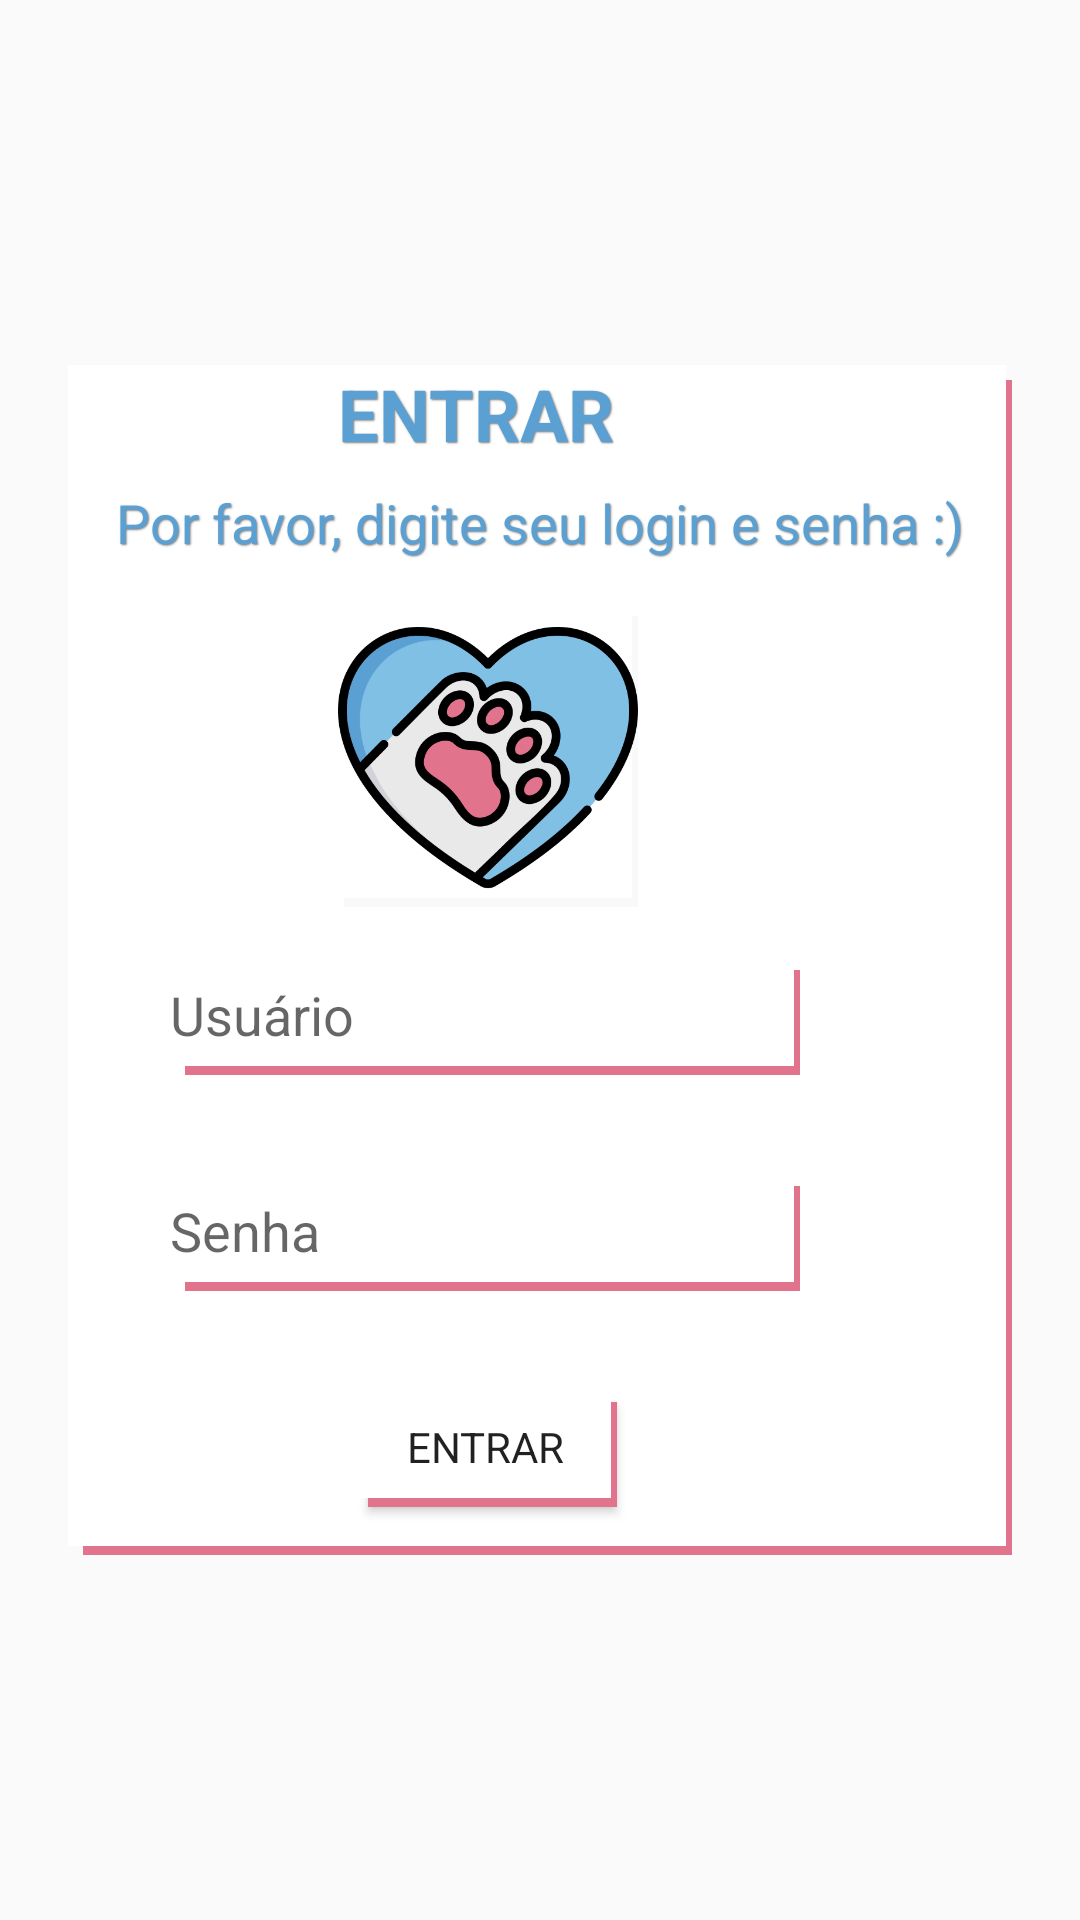

Android layout source for this screen:
<!-- AndroidManifest.xml: application theme AppTheme -->
<!-- res/layout/activity_login.xml -->
<?xml version="1.0" encoding="utf-8"?>
<android.support.constraint.ConstraintLayout xmlns:android="http://schemas.android.com/apk/res/android"
    xmlns:app="http://schemas.android.com/apk/res-auto"
    xmlns:tools="http://schemas.android.com/tools"
    android:layout_width="match_parent"
    android:layout_height="match_parent"
    tools:context=".LoginActivity">

    <LinearLayout
        style="@style/stlLogin"
        android:layout_width="wrap_content"
        android:layout_height="wrap_content"
        android:layout_marginStart="16dp"
        android:layout_marginLeft="16dp"
        android:layout_marginTop="16dp"
        android:layout_marginEnd="16dp"
        android:layout_marginRight="16dp"
        android:layout_marginBottom="16dp"
        android:baselineAligned="false"
        android:orientation="vertical"
        app:flow_horizontalAlign="center"
        app:flow_verticalAlign="center"
        app:layout_constraintBottom_toBottomOf="parent"
        app:layout_constraintEnd_toEndOf="parent"
        app:layout_constraintStart_toStartOf="parent"
        app:layout_constraintTop_toTopOf="parent">

        <TextView
            android:id="@+id/textView86"
            style="@style/txtTitle"
            android:layout_width="wrap_content"
            android:layout_height="wrap_content"
            android:layout_marginLeft="90dp"
            android:text="ENTRAR" />

        <TextView
            android:id="@+id/textView15"
            style="@style/txtTitleS"
            android:layout_width="wrap_content"
            android:layout_height="wrap_content"
            android:layout_marginTop="8dp"
            android:layout_marginEnd="1dp"
            android:text="Por favor, digite seu login e senha :)" />

        <ImageView
            android:id="@+id/imageView3"
            style="@style/img2"
            android:layout_width="100dp"
            android:layout_height="100dp"
            android:layout_marginLeft="90dp"
            app:srcCompat="@drawable/logo" />

        <EditText
            android:id="@+id/txtUsuario"
            style="@style/stlLogin"
            android:layout_marginLeft="34dp"
            android:ems="10"
            android:hint="Usuário"
            android:inputType="textPersonName" />

        <EditText
            android:id="@+id/txtSenha"
            style="@style/stlLogin"
            android:layout_marginLeft="34dp"
            android:ems="10"
            android:hint="Senha"
            android:inputType="textPassword" />

        <Button
            android:id="@+id/btnEntrar"
            style="@style/stlLogin"
            android:layout_marginLeft="95dp"
            android:text="ENTRAR" />

    </LinearLayout>

</android.support.constraint.ConstraintLayout>
<!-- resources referenced by this layout -->
<resources>
  <!-- drawable logo: png bitmap (drawable, 39928 bytes) -->
  <style name="img2">
          <item name="android:layout_width">170dp</item>
          <item name="android:layout_height">100dp</item>
          <item name="android:layout_marginLeft">16dp</item>
          <item name="android:layout_marginRight">16dp</item>
          <item name="android:layout_marginTop">8dp</item>
          <item name="android:background">@drawable/templater</item>
          <item name="android:scaleType">centerCrop</item>
      </style>
  <style name="stlLogin">
          <item name="android:layout_width">wrap_content</item>
          <item name="android:layout_height">40dp</item>
          <item name="android:layout_marginRight">16dp</item>
          <item name="android:layout_marginLeft">16dp</item>
          <item name="android:layout_marginTop">16dp</item>
          <item name="android:layout_marginBottom">16dp</item>
          <item name="android:background">@drawable/templater3</item>
          <item name="android:editable">true</item>
      </style>
  <style name="txtTitle">
          <item name="android:textColor">@color/colorSecondaryDark</item>
          <item name="android:textSize">24sp</item>
          <item name="android:textStyle">bold</item>
          <item name="android:shadowColor">@color/colorShadow</item>
          <item name="android:shadowDx">1</item>
          <item name="android:shadowDy">1</item>
          <item name="android:shadowRadius">1</item>
          <item name="android:layout_marginLeft">16dp</item>
      </style>
  <style name="txtTitleS">
          <item name="android:textColor">@color/colorSecondaryDark</item>
          <item name="android:textSize">18sp</item>
          <item name="android:shadowColor">@color/colorShadow</item>
          <item name="android:shadowDx">1</item>
          <item name="android:shadowDy">1</item>
          <item name="android:shadowRadius">1</item>
          <item name="android:layout_marginLeft">16dp</item>
          <item name="android:layout_marginRight">16dp</item>
          <item name="android:layout_marginBottom">8dp</item>
      </style>
  <style name="AppTheme" parent="Theme.AppCompat.Light.DarkActionBar">
          
          <item name="colorPrimary">@color/colorPrimary</item>
          <item name="colorPrimaryDark">@color/colorPrimaryDark</item>
          <item name="colorAccent">@color/colorAccent</item>
          <item name="fontFamily">Roboto</item>
      </style>
  <!-- drawable templater (drawable) -->
  <?xml version="1.0" encoding="utf-8"?>
  <layer-list xmlns:android="http://schemas.android.com/apk/res/android">
      
      <item android:left="2dp" android:top="3dp">
          <shape>
              <solid android:color="@color/colorShadow2" />
  
          </shape>
      </item>
      
      <item android:bottom="3dp" android:right="2dp">
          <shape>
              <solid android:color="@android:color/white" />
  
          </shape>
      </item>
  </layer-list>
  <!-- drawable templater3 (drawable) -->
  <?xml version="1.0" encoding="utf-8"?>
  <layer-list xmlns:android="http://schemas.android.com/apk/res/android">
      
      <item android:left="5dp" android:top="5dp">
          <shape>
              <solid android:color="@color/colorPrimary" />
  
          </shape>
      </item>
      
      <item android:bottom="3dp" android:right="2dp">
          <shape>
              <solid android:color="@android:color/white" />
  
          </shape>
      </item>
  </layer-list>
  <color name="colorSecondaryDark">#5ba0d3</color>
  <color name="colorShadow">#80000000</color>
  <color name="colorPrimary">#e1738c</color>
  <color name="colorPrimaryDark">#d0a3ae</color>
  <color name="colorAccent">#d0a3ae</color>
  <color name="colorShadow2">#06000000</color>
</resources>
